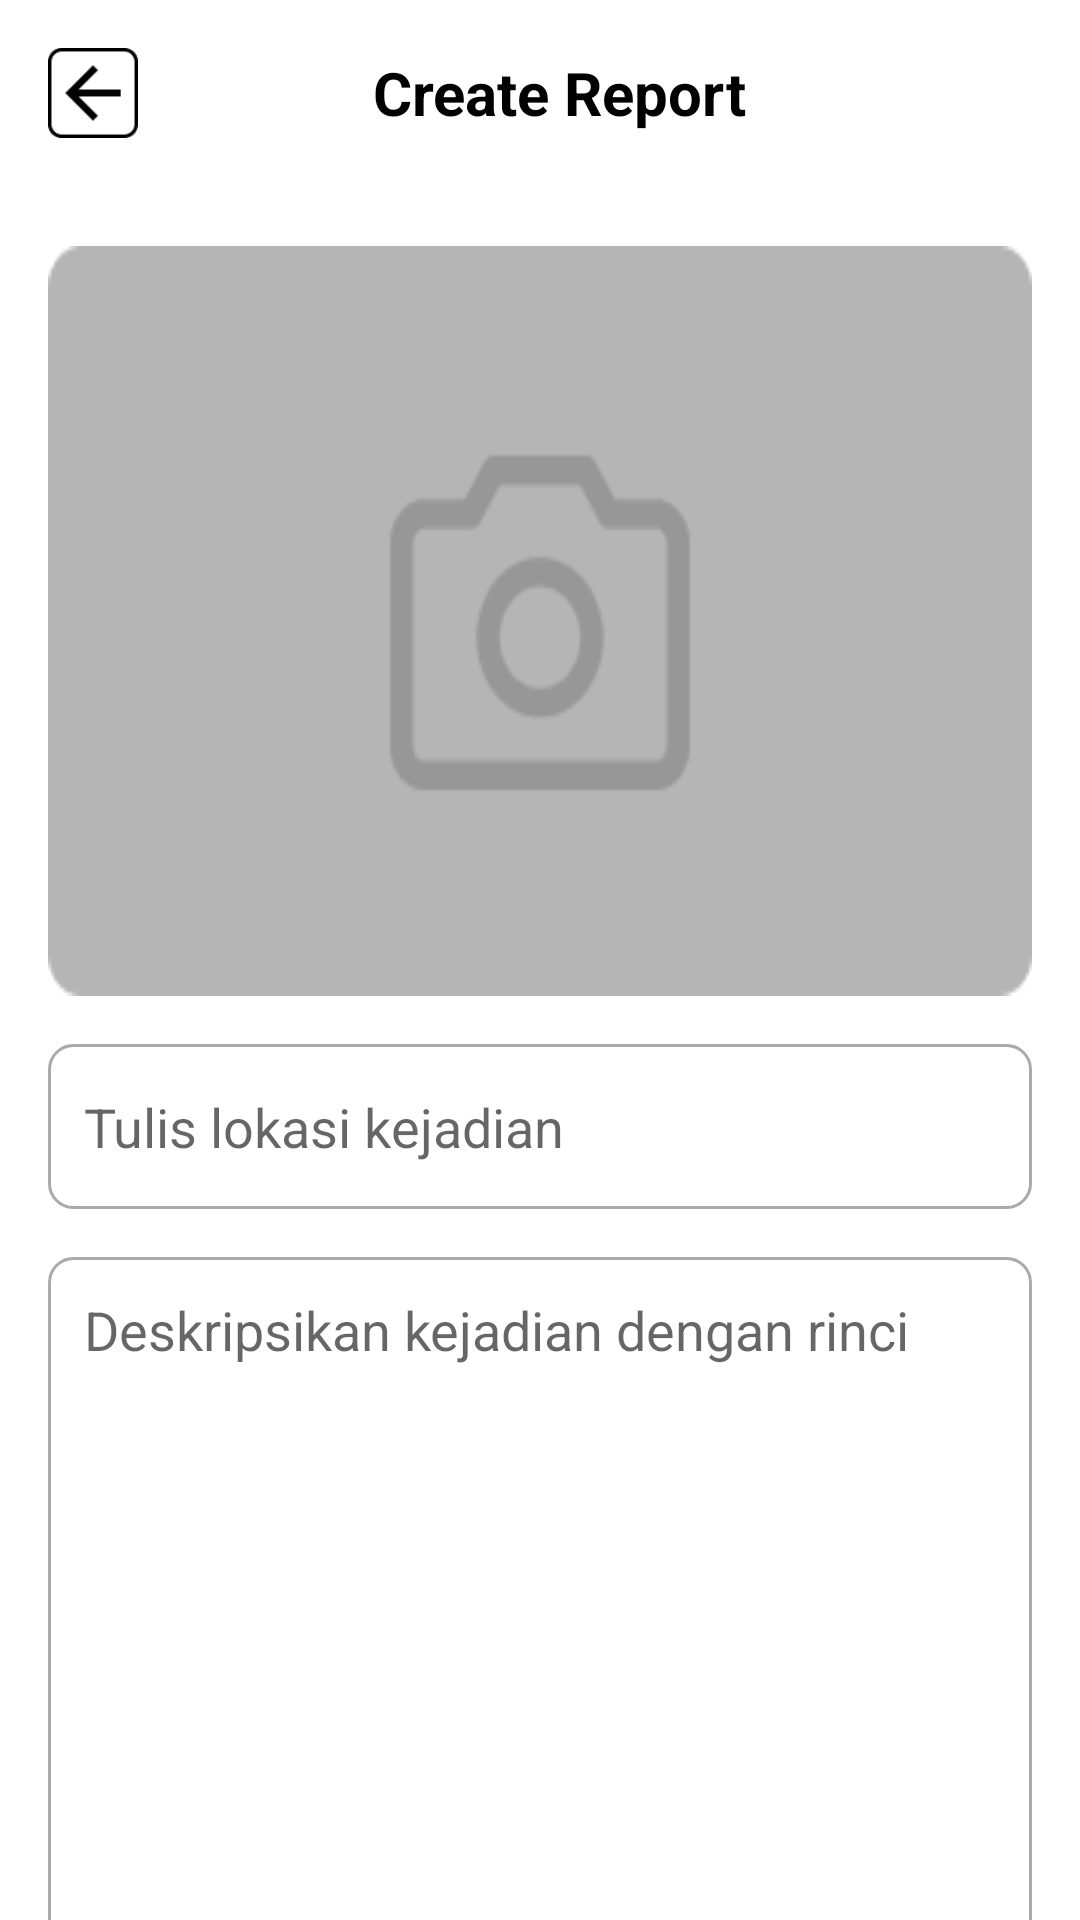

Layout XML and referenced resources for this Android screen:
<!-- AndroidManifest.xml: application theme Theme.Crimealertmobile -->
<!-- res/layout/fragment_create_report_police.xml -->
<?xml version="1.0" encoding="utf-8"?>
<androidx.constraintlayout.widget.ConstraintLayout xmlns:android="http://schemas.android.com/apk/res/android"
    xmlns:tools="http://schemas.android.com/tools"
    android:layout_width="match_parent"
    android:layout_height="match_parent"
    android:id="@+id/createReportPoliceFragment"
    xmlns:app="http://schemas.android.com/apk/res-auto"
    tools:context=".ui.users.createreport.CreateReportFragment">

    <LinearLayout
        android:id="@+id/item_header"
        android:layout_width="match_parent"
        android:layout_height="wrap_content"
        android:background="@android:color/transparent"
        android:gravity="center_vertical"
        android:orientation="horizontal"
        android:padding="16dp"
        tools:ignore="MissingConstraints"
        tools:layout_editor_absoluteX="8dp"
        tools:layout_editor_absoluteY="3dp">

        <ImageButton
            android:id="@+id/backButton"
            android:layout_width="30dp"
            android:layout_height="30dp"
            android:background="@android:color/transparent"
            android:contentDescription="Back"
            android:src="@drawable/ic_back"
            app:tint="@color/black"
            android:scaleType="fitCenter"/>

        <View
            android:layout_width="0dp"
            android:layout_height="0dp"
            android:layout_weight="0.9" />

        <TextView
            android:id="@+id/scanningTitle"
            android:layout_width="wrap_content"
            android:layout_height="wrap_content"
            android:layout_marginEnd="8dp"
            android:text="Create Report"
            android:textColor="@android:color/black"
            android:textSize="20sp"
            android:textStyle="bold" />

        <View
            android:layout_width="0dp"
            android:layout_height="0dp"
            android:layout_weight="1" />
    </LinearLayout>

    <ImageView
        android:id="@+id/imagePreview"
        android:layout_width="0dp"
        android:layout_height="250dp"
        android:layout_marginTop="20dp"
        android:layout_marginStart="16dp"
        android:layout_marginEnd="16dp"
        android:background="@drawable/placeholder_photoreport"
        android:scaleType="centerCrop"
        app:layout_constraintEnd_toEndOf="parent"
        app:layout_constraintStart_toStartOf="parent"
        app:layout_constraintTop_toBottomOf="@id/item_header"
        app:shapeAppearance="@style/ShapeAppearance.MaterialComponents.SmallComponent"/>

    <EditText
        android:id="@+id/locationInput"
        android:layout_width="0dp"
        android:layout_height="55dp"
        android:layout_marginStart="16dp"
        android:layout_marginTop="16dp"
        android:layout_marginEnd="16dp"
        android:background="@drawable/bg_edittext"
        android:hint="Tulis lokasi kejadian"
        android:padding="12dp"
        app:layout_constraintEnd_toEndOf="parent"
        app:layout_constraintHorizontal_bias="0.0"
        app:layout_constraintStart_toStartOf="parent"
        app:layout_constraintTop_toBottomOf="@+id/imagePreview" />

    <EditText
        android:id="@+id/descriptionInput"
        android:layout_width="0dp"
        android:layout_height="230dp"
        android:layout_marginTop="16dp"
        android:layout_marginStart="16dp"
        android:layout_marginEnd="16dp"
        android:hint="Deskripsikan kejadian dengan rinci"
        android:background="@drawable/bg_edittext"
        android:padding="12dp"
        android:gravity="top"
        app:layout_constraintTop_toBottomOf="@id/locationInput"
        app:layout_constraintStart_toStartOf="parent"
        app:layout_constraintEnd_toEndOf="parent" />

    <LinearLayout
        android:id="@+id/take_photo"
        android:layout_width="match_parent"
        android:layout_height="55dp"
        android:background="@drawable/bg_buttonrounded"
        android:gravity="center"
        android:layout_marginTop="16dp"
        android:layout_marginStart="16dp"
        android:layout_marginEnd="16dp"
        android:orientation="horizontal"
        android:padding="12dp"
        app:layout_constraintTop_toBottomOf="@+id/descriptionInput"
        app:layout_constraintStart_toStartOf="parent"
        app:layout_constraintEnd_toEndOf="parent"
        tools:layout_editor_absoluteX="0dp">

        <ImageView
            android:layout_width="30dp"
            android:layout_height="30dp"
            android:src="@drawable/ic_takephoto" />

        <TextView
            android:layout_width="wrap_content"
            android:layout_height="wrap_content"
            android:layout_marginStart="8dp"
            android:text="Take Photo"
            android:textSize="16sp"
            android:textStyle="bold" />
    </LinearLayout>

    <Button
        android:id="@+id/upload"
        android:layout_width="match_parent"
        android:layout_height="70dp"
        android:padding="16dp"
        android:layout_marginTop="16dp"
        android:layout_marginStart="16dp"
        android:layout_marginEnd="16dp"
        android:text="Upload"
        android:textAllCaps="false"
        android:textColor="@android:color/white"
        app:layout_constraintEnd_toEndOf="parent"
        app:layout_constraintHorizontal_bias="0.0"
        app:layout_constraintStart_toStartOf="parent"
        app:layout_constraintTop_toBottomOf="@+id/take_photo" />

</androidx.constraintlayout.widget.ConstraintLayout>
<!-- resources referenced by this layout -->
<resources>
  <color name="black">#FF000000</color>
  <!-- drawable bg_buttonrounded (drawable) -->
  <?xml version="1.0" encoding="utf-8"?>
  <shape xmlns:android="http://schemas.android.com/apk/res/android"
      android:shape="rectangle">
  
      
      <solid android:color="@android:color/transparent"/>
  
      
      <corners android:radius="8dp"/>
  
      
      <stroke
          android:width="1dp"
          android:color="@color/secondary"/>
  
      
      <padding
          android:left="12dp"
          android:right="12dp"
          android:top="8dp"
          android:bottom="8dp"/>
  </shape>
  <!-- drawable bg_edittext (drawable) -->
  <?xml version="1.0" encoding="utf-8"?>
  <shape xmlns:android="http://schemas.android.com/apk/res/android"
      android:shape="rectangle">
  
      
      <solid android:color="@android:color/white"/>
  
      
      <corners android:radius="8dp"/>
  
      
      <stroke
          android:width="1dp"
          android:color="@android:color/darker_gray"/>
  
      
      <padding
          android:left="12dp"
          android:right="12dp"
          android:top="8dp"
          android:bottom="8dp"/>
  </shape>
  <!-- drawable ic_back: png bitmap (drawable, 1137 bytes) -->
  <!-- drawable ic_takephoto: png bitmap (drawable, 1185 bytes) -->
  <!-- drawable placeholder_photoreport: png bitmap (drawable, 2816 bytes) -->
  <style name="Theme.Crimealertmobile" parent="Theme.MaterialComponents.DayNight.DarkActionBar">
          <item name="colorPrimary">@color/purple_500</item>
          <item name="colorPrimaryVariant">@color/purple_700</item>
          <item name="colorOnPrimary">@color/white</item>
          <item name="colorSecondary">@color/teal_200</item>
          <item name="colorSecondaryVariant">@color/teal_700</item>
          <item name="colorOnSecondary">@color/black</item>
          <item name="android:statusBarColor">@android:color/transparent</item>
          <item name="android:windowLightStatusBar">true</item>
      </style>
  <color name="secondary">#004191</color>
  <color name="purple_500">#FF6200EE</color>
  <color name="purple_700">#FF3700B3</color>
  <color name="white">#FFFFFFFF</color>
  <color name="teal_200">#FF03DAC5</color>
  <color name="teal_700">#FF018786</color>
</resources>
